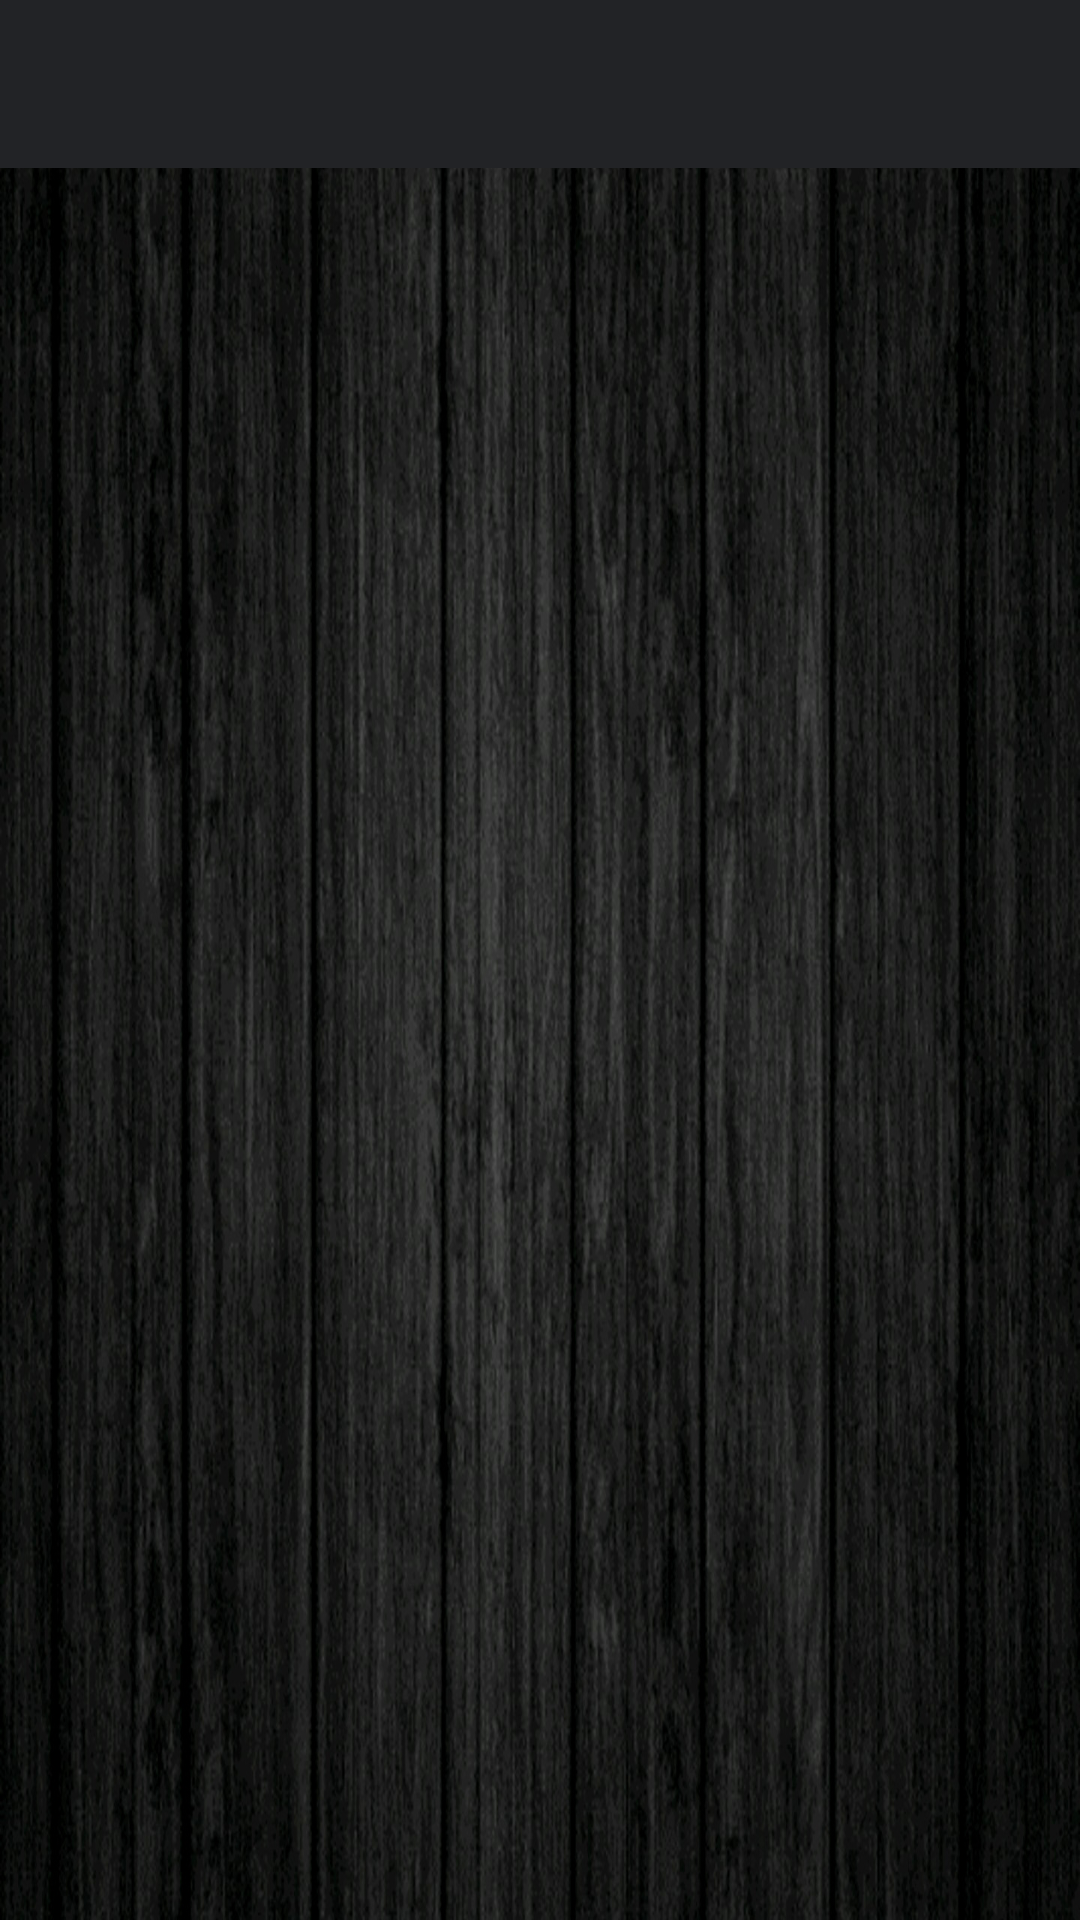

Reconstruct the res/layout file that produces this screen, plus the resources it refers to.
<!-- AndroidManifest.xml: application theme AppTheme -->
<!-- res/layout/activity_base.xml -->
<LinearLayout xmlns:android="http://schemas.android.com/apk/res/android"
  android:layout_width="match_parent"
  android:layout_height="match_parent"
  android:background="@drawable/wood_more_contrast"
  android:orientation="vertical">

  <include layout="@layout/toolbar" />

  <ViewStub
    android:id="@+id/stub"
    android:layout_width="match_parent"
    android:layout_height="match_parent" />
</LinearLayout>
<!-- res/layout/toolbar.xml (included above) -->
<Toolbar xmlns:android="http://schemas.android.com/apk/res/android"
    android:id="@+id/toolbar"
    android:layout_width="match_parent"
    android:layout_height="wrap_content"
    android:minHeight="?android:attr/actionBarSize"
    android:background="?android:attr/colorPrimary" />
<!-- resources referenced by this layout -->
<resources>
  <!-- drawable wood_more_contrast: jpg bitmap (drawable-xxhdpi, 409372 bytes) -->
  <style name="AppTheme" parent="Theme.AppCompat.Light.DarkActionBar">
  
  
      </style>
</resources>
